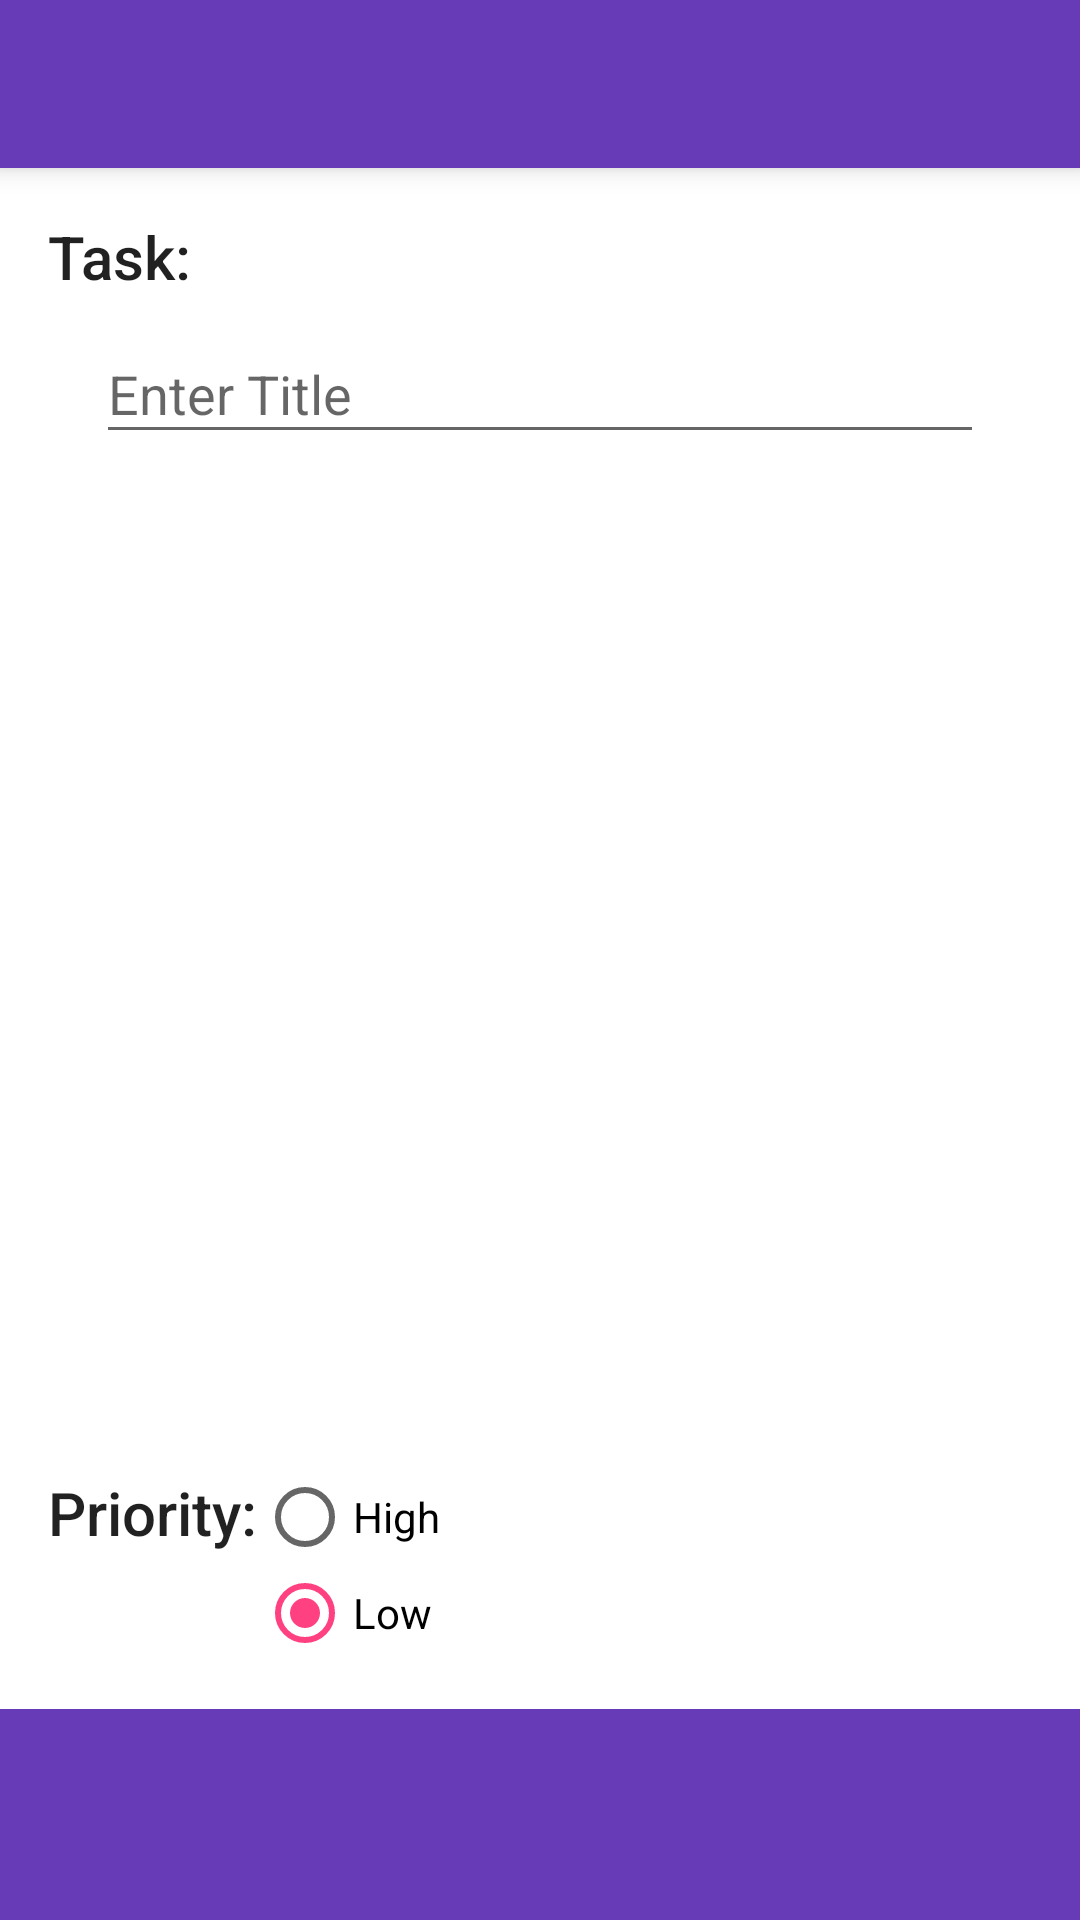

Write the Android layout XML for this screen, with the resource values it uses.
<!-- AndroidManifest.xml: application theme AppTheme -->
<!-- res/layout/to_do.xml -->
<LinearLayout xmlns:android="http://schemas.android.com/apk/res/android"
    xmlns:tools="http://schemas.android.com/tools"
    android:layout_width="match_parent"
    android:layout_height="match_parent"
    android:orientation="vertical"
    tools:context=".MainActivity">

    <include
        android:id="@+id/appBar2"
        layout="@layout/app_bar" />

    <RelativeLayout
        android:layout_width="fill_parent"
        android:layout_height="fill_parent"
        android:layout_weight="1"
        android:background="@android:color/white"
        android:orientation="vertical"
        android:padding="16dp">

            <TextView
                android:id="@+id/tvTtl"
                android:layout_width="wrap_content"
                android:layout_height="wrap_content"
                android:text="@string/tvTask"
                android:textAppearance="@style/TextAppearance.AppCompat.Title" />

            <android.support.design.widget.TextInputLayout
                android:id="@+id/txtInput"
                android:layout_width="match_parent"
                android:layout_height="wrap_content"
                android:layout_below="@+id/tvTtl">

                <EditText
                    android:id="@+id/etDesc"
                    android:layout_width="match_parent"
                    android:layout_height="wrap_content"
                    android:layout_margin="16dp"
                    android:hint="@string/etTitle"
                    android:inputType="textCapSentences" />

            </android.support.design.widget.TextInputLayout>

            <TextView
                android:id="@+id/tvPriority"
                android:layout_alignParentBottom="true"
                android:gravity="bottom"
                android:layout_width="wrap_content"
                android:layout_height="wrap_content"
                android:layout_marginBottom="36dp"
                android:layout_alignParentLeft="true"
                android:layout_alignParentStart="true"
                android:text="@string/tvPriority"
                android:textAppearance="@style/TextAppearance.AppCompat.Title" />

            <RadioGroup
                android:id="@+id/pr"
                android:layout_alignParentBottom="true"
                android:gravity="bottom"
                android:layout_width="wrap_content"
                android:layout_height="wrap_content"
                android:layout_toEndOf="@+id/tvPriority"
                android:layout_toRightOf="@+id/tvPriority">

                <RadioButton
                    android:id="@+id/radioHigh"
                    android:layout_width="wrap_content"
                    android:layout_height="wrap_content"
                    android:text="@string/radioHigh" />

                <RadioButton
                    android:id="@+id/radioLow"
                    android:layout_width="wrap_content"
                    android:layout_height="wrap_content"
                    android:checked="true"
                    android:text="@string/radioLow" />
            </RadioGroup>

    </RelativeLayout>

    <RelativeLayout
        android:id="@+id/rlay1"
        android:background="@color/primaryColor"
        android:layout_weight="4.5"
        android:gravity="center"
        android:layout_width="fill_parent"
        android:layout_height="fill_parent">

        <ImageButton
            android:background="@drawable/add_pressed"
            android:layout_width="48dp"
            android:layout_height="48dp"
            android:id="@+id/ibTick"
            android:contentDescription="@null" />

    </RelativeLayout>

</LinearLayout>
<!-- res/layout/app_bar.xml (included above) -->
<?xml version="1.0" encoding="utf-8"?>
<android.support.v7.widget.Toolbar xmlns:android="http://schemas.android.com/apk/res/android"
    xmlns:app="http://schemas.android.com/apk/res-auto"
    android:layout_width="match_parent"
    android:layout_height="?android:attr/actionBarSize"
    android:background="@color/primaryColor"
    android:minHeight="?android:attr/actionBarSize"
    app:elevation="5dp"
    app:theme="@style/ThemeOverlay.AppCompat.Dark.ActionBar">

</android.support.v7.widget.Toolbar>
<!-- resources referenced by this layout -->
<resources>
  <color name="primaryColor">#673AB7</color>
  <!-- drawable add_pressed (drawable) -->
  <?xml version="1.0" encoding="utf-8"?>
  <selector xmlns:android="http://schemas.android.com/apk/res/android">
      <item
          android:drawable="@mipmap/ic_add_pressed"
          android:state_pressed="true" />
  
      <item
          android:drawable="@mipmap/ic_add_circle" />
  
  </selector>
  <string name="etTitle">Enter Title</string>
  <string name="radioHigh">High</string>
  <string name="radioLow">Low</string>
  <string name="tvPriority">Priority:</string>
  <string name="tvTask">Task:</string>
  <style name="AppTheme" parent="AppTheme.Base">
          
      </style>
  <style name="AppTheme.Base" parent="Theme.AppCompat.Light.NoActionBar">
          <item name="colorPrimary">@color/primaryColor</item>
          <item name="colorPrimaryDark">@color/primaryColorDark</item>
          <item name="colorAccent">@color/accentColor</item>
      </style>
  <color name="primaryColorDark">#512DA8</color>
  <color name="accentColor">#FF4081</color>
</resources>
